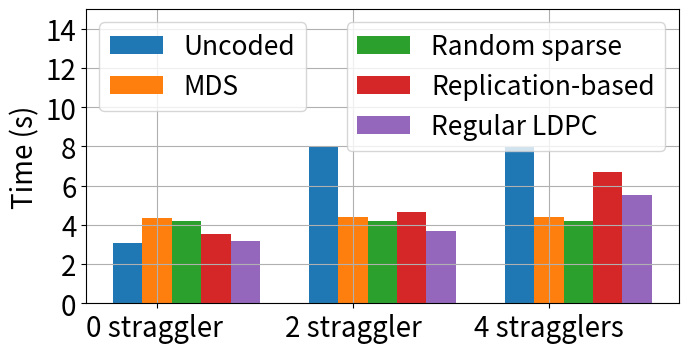

Reproduce this figure in Python.
import matplotlib
import matplotlib.pyplot as plt
import numpy as np
import argparse
from matplotlib.ticker import MaxNLocator



# predator prey environment: simple_tag
def parse_args():
    parser = argparse.ArgumentParser("Figure comparison")
    # Environment
    parser.add_argument("--num_agents", type=int, default="8", help="num agents")


    return parser.parse_args()

def autolabel(rects):
    """Attach a text label above each bar in *rects*, displaying its height."""
    for rect in rects:
        height = rect.get_height()

arglist = parse_args()
labels = ['0 straggler ', '2 straggler', '4 stragglers']

# 8 agents
if(arglist.num_agents == 8):
    Original = [3.92,  0, 0]
    Uncoded = [3.07, 7.98, 8.01]
    MDS = [4.35, 4.40, 4.38]
    RandomLinear = [4.21, 4.18, 4.20]
    Replication = [3.51, 4.64, 6.68]
    LDPC = [3.18, 3.71, 5.53]


# 10 agents
if(arglist.num_agents == 10):
    Original = [5.85,  0, 0]
    Uncoded = [4.14, 9.07, 9.12]
    MDS = [6.25, 6.28, 6.30]
    RandomLinear = [5.99, 6.00, 6.15]
    Replication = [4.79, 7.91, 9.67]
    LDPC = [4.26, 5.02, 7.065]


x = np.arange(len(labels))  # the label locations
width = 0.15  # the width of the bars

fig, ax = plt.subplots(figsize=(7.5,3.5))
#plt.figure(figsize=(7,4.3))
#rects1 = ax.bar(x-0.3 , Original, width, label='Original MADDPG')
rects2 = ax.bar(x -0.15, Uncoded, width, label='Uncoded')
rects3 = ax.bar(x , MDS, width,label='MDS')
rects4 = ax.bar(x + 0.15, RandomLinear, width)
rects5 = ax.bar(x + 0.3, Replication, width)
rects6 = ax.bar(x + 0.45, LDPC, width)
# rects4 = ax.bar(x + 0.15, RandomLinear, width,label='Random sparse')
# rects5 = ax.bar(x + 0.3, Replication, width,label='Replication-based')
# rects6 = ax.bar(x + 0.45, LDPC, width,label='Regular LDPC')

# Add some text for labels, title and custom x-axis tick labels, etc.
ax.set_ylabel('Time (s)', fontsize=20)
ax.set_xticks(x)
ax.set_xticklabels(labels,fontsize=20)
leg1 = ax.legend(loc='upper left', fontsize=19)

ax.yaxis.set_major_locator(MaxNLocator(integer=True))
# Add second legend for the maxes and mins.
# leg1 will be removed from figure
leg2 = ax.legend([rects4,rects5,rects6],['Random sparse','Replication-based','Regular LDPC'],loc='upper right',fontsize=19)
# Manually add the first legend back
ax.add_artist(leg1)






#autolabel(rects1)
autolabel(rects2)
autolabel(rects3)
autolabel(rects4)
autolabel(rects5)
autolabel(rects6)

fig.tight_layout()

plt.ylim((0, 15))

if(arglist.num_agents==10):
    plt.ylim((0, 20))


#plt.legend(fontsize=16)
#plt.ticklabel_format(style='sci', axis='y', scilimits=(0,0))
plt.yticks(fontsize=20)
plt.grid()
plt.subplots_adjust(left=0.11, bottom=0.12, right=0.9, top=0.96, wspace=None, hspace=None)
plt.savefig('tag%d.png' %arglist.num_agents, transparent = True)
#plt.show()
